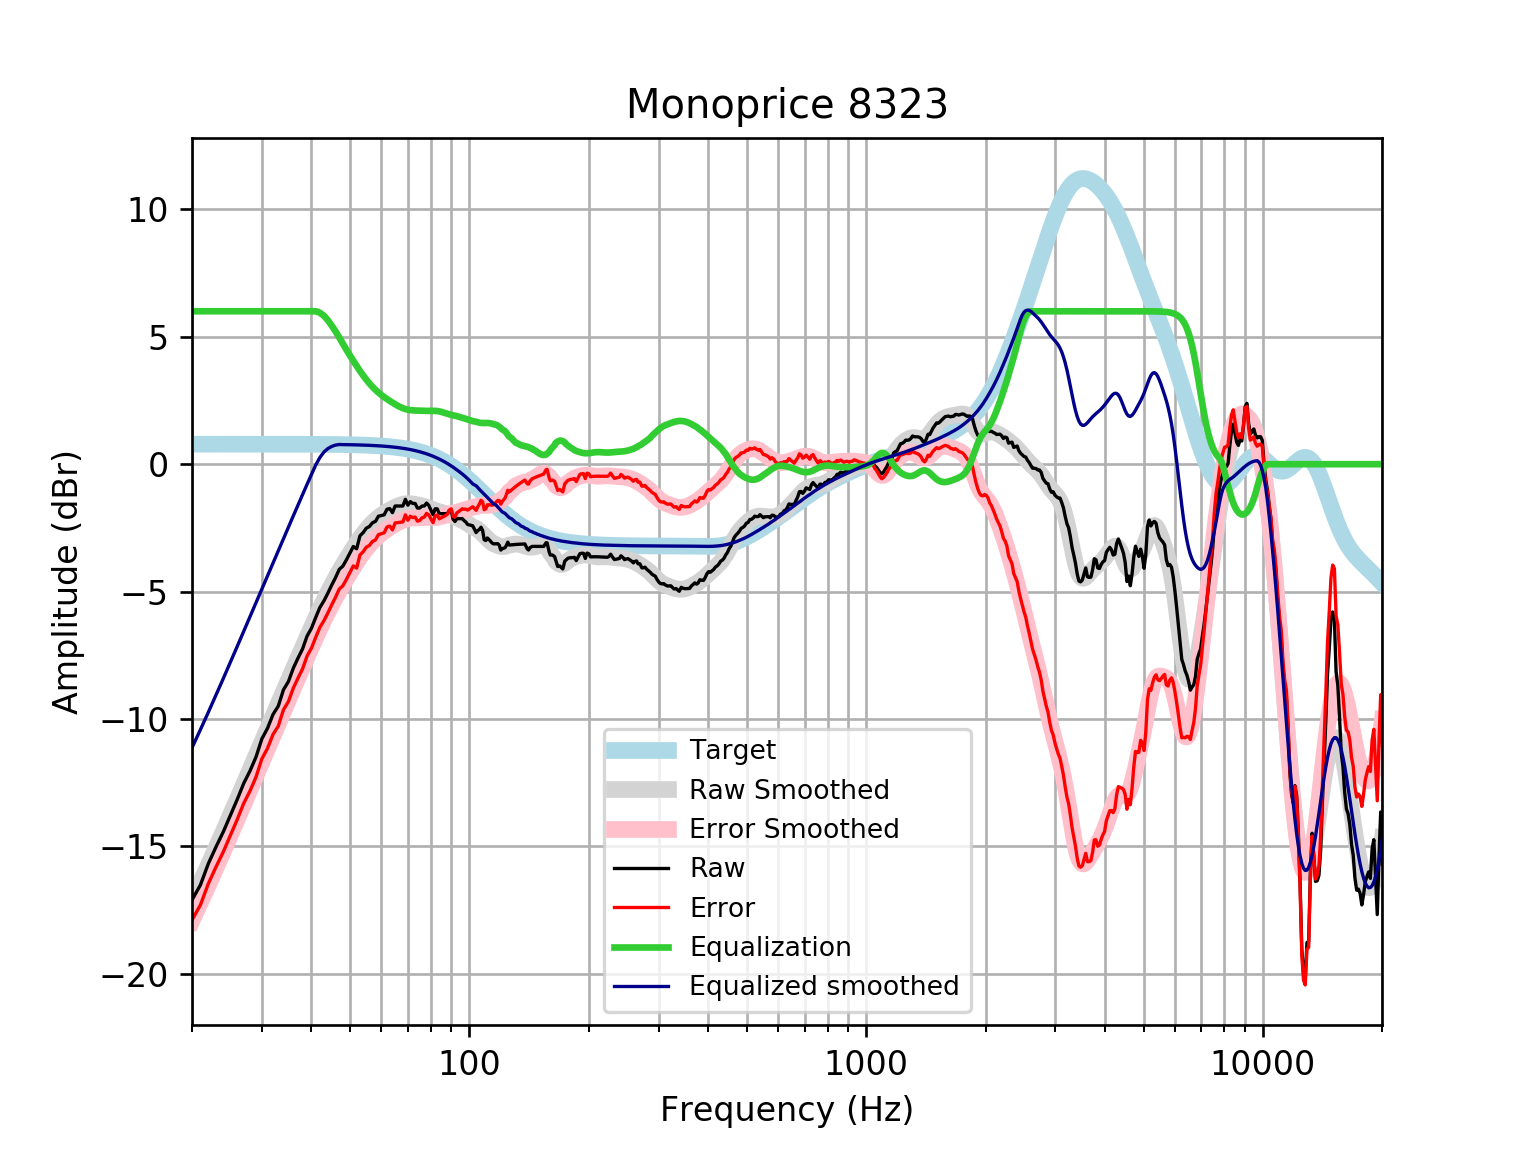

Data behind this chart, as committed beside it:
frequency, raw, error, smoothed, error_smoothed, equalization, equalized_raw, equalized_smoothed, target
20, -17.1, -17.88, -17.13, -17.91, 6, -11.1, -11.13, 0.7859
21, -16.51, -17.3, -16.42, -17.2, 6.0, -10.51, -10.42, 0.7859
22, -15.66, -16.45, -15.72, -16.51, 6.0, -9.664, -9.724, 0.7858
23, -15.01, -15.79, -15.05, -15.84, 6.0, -9.008, -9.052, 0.7858
24, -14.41, -15.2, -14.4, -15.18, 6, -8.413, -8.399, 0.7858
25, -13.78, -14.56, -13.76, -14.55, 6, -7.777, -7.765, 0.7857
26, -13.16, -13.94, -13.15, -13.94, 6, -7.156, -7.151, 0.7857
27, -12.52, -13.31, -12.56, -13.34, 6, -6.522, -6.556, 0.7856
28, -12.04, -12.82, -11.98, -12.77, 6.0, -6.036, -5.98, 0.7855
29, -11.49, -12.27, -11.42, -12.21, 6, -5.487, -5.423, 0.7854
30, -10.77, -11.56, -10.89, -11.67, 6.0, -4.775, -4.886, 0.7852
31, -10.36, -11.15, -10.37, -11.15, 6, -4.363, -4.368, 0.785
32, -9.82, -10.61, -9.869, -10.65, 6.0, -3.82, -3.869, 0.7848
33, -9.491, -10.28, -9.386, -10.17, 6.0, -3.491, -3.386, 0.7846
34, -8.853, -9.637, -8.92, -9.704, 6, -2.853, -2.92, 0.7843
35, -8.527, -9.311, -8.468, -9.252, 6.0, -2.527, -2.468, 0.7839
36, -8.004, -8.788, -8.029, -8.813, 6, -2.004, -2.029, 0.7835
37, -7.607, -8.39, -7.603, -8.386, 6.0, -1.607, -1.603, 0.783
38, -7.244, -8.027, -7.189, -7.971, 6, -1.244, -1.189, 0.7824
39, -6.744, -7.525, -6.788, -7.57, 6.0, -0.7436, -0.7884, 0.7818
40, -6.437, -7.218, -6.403, -7.184, 6, -0.4373, -0.4026, 0.781
41, -6.014, -6.795, -6.033, -6.813, 6.0, -0.01442, -0.03284, 0.7801
42, -5.624, -6.403, -5.681, -6.46, 5.943, 0.3191, 0.2621, 0.7791
43, -5.365, -6.143, -5.347, -6.125, 5.823, 0.4582, 0.4758, 0.7779
44, -5.06, -5.837, -5.033, -5.81, 5.646, 0.5856, 0.6121, 0.7766
45, -4.74, -5.515, -4.738, -5.514, 5.436, 0.6955, 0.6975, 0.7751
46, -4.45, -5.223, -4.462, -5.235, 5.211, 0.7617, 0.7498, 0.7734
47, -4.128, -4.9, -4.201, -4.973, 4.973, 0.8448, 0.7715, 0.7715
48, -4, -4.769, -3.956, -4.725, 4.725, 0.7256, 0.7694, 0.7694
49, -3.753, -4.52, -3.723, -4.49, 4.49, 0.737, 0.767, 0.767
50, -3.49, -4.254, -3.502, -4.266, 4.266, 0.7767, 0.7643, 0.7642
51, -3.23, -3.992, -3.292, -4.053, 4.053, 0.8227, 0.7612, 0.7612
52, -3.319, -4.076, -3.093, -3.85, 3.85, 0.5318, 0.7579, 0.7578
53, -2.809, -3.563, -2.905, -3.659, 3.659, 0.8502, 0.7541, 0.7541
54, -2.685, -3.434, -2.731, -3.481, 3.481, 0.7967, 0.7499, 0.7499
55, -2.51, -3.255, -2.572, -3.317, 3.317, 0.8072, 0.7453, 0.7453
56, -2.445, -3.185, -2.428, -3.168, 3.168, 0.7233, 0.7402, 0.7401
57, -2.297, -3.032, -2.3, -3.035, 3.035, 0.7375, 0.7345, 0.7345
58, -2.244, -2.972, -2.188, -2.916, 2.916, 0.6721, 0.7283, 0.7283
59, -2.043, -2.764, -2.089, -2.811, 2.811, 0.7679, 0.7215, 0.7215
60, -2.013, -2.727, -2.003, -2.717, 2.717, 0.704, 0.714, 0.714
61, -1.986, -2.692, -1.927, -2.633, 2.633, 0.6464, 0.7058, 0.7058
62, -1.77, -2.467, -1.859, -2.555, 2.555, 0.7854, 0.6969, 0.6969
63, -1.741, -2.428, -1.797, -2.484, 2.484, 0.7427, 0.6871, 0.6871
64, -1.902, -2.578, -1.74, -2.416, 2.416, 0.5144, 0.6765, 0.6765
65, -1.64, -2.305, -1.688, -2.353, 2.353, 0.7124, 0.665, 0.665
66, -1.64, -2.293, -1.642, -2.294, 2.294, 0.6537, 0.6525, 0.6525
67, -1.64, -2.279, -1.603, -2.242, 2.242, 0.6013, 0.639, 0.639
68, -1.64, -2.265, -1.573, -2.197, 2.197, 0.557, 0.6244, 0.6244
69, -1.379, -1.988, -1.554, -2.162, 2.162, 0.7836, 0.6087, 0.6087
70, -1.608, -2.2, -1.546, -2.137, 2.137, 0.529, 0.5918, 0.5918
71, -1.469, -2.043, -1.548, -2.121, 2.121, 0.6521, 0.5736, 0.5736
72, -1.54, -2.094, -1.558, -2.112, 2.112, 0.5722, 0.5541, 0.5541
73, -1.54, -2.073, -1.574, -2.107, 2.107, 0.5671, 0.5333, 0.5333
74, -1.722, -2.233, -1.592, -2.103, 2.103, 0.3811, 0.511, 0.511
75, -1.72, -2.207, -1.613, -2.1, 2.1, 0.38, 0.4873, 0.4873
76, -1.64, -2.102, -1.634, -2.096, 2.096, 0.4559, 0.462, 0.4621
77, -1.64, -2.076, -1.658, -2.093, 2.093, 0.4526, 0.4352, 0.4353
78, -1.524, -1.931, -1.684, -2.091, 2.091, 0.5668, 0.4068, 0.4068
79, -1.613, -1.99, -1.715, -2.091, 2.091, 0.4781, 0.3767, 0.3768
... 553 more rows
